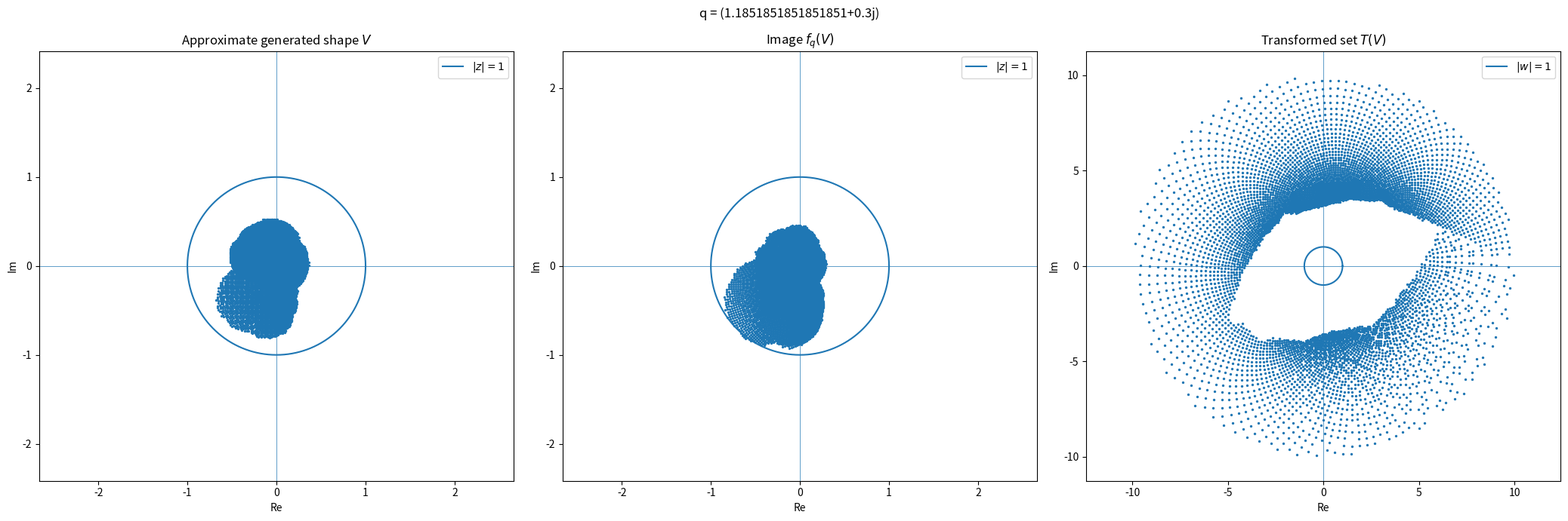

Reproduce this figure in Python.
import numpy as np
import matplotlib.pyplot as plt

def f_q(z, q):
    return 1 + q / (z - 1)

def quantize(z, eps):
    return (
        np.round(z.real / eps).astype(np.int64),
        np.round(z.imag / eps).astype(np.int64)
    )



def build_generated_shape(
    q,
    steps=30,
    eps=1e-3,
    max_abs=5,
    pair_chunk=300_000,
    pole_tol=1e-10,
    verbose=True,
    break_on_escape=True
):
    """
    Approximate the limiting generated set by binning points onto an eps-grid.

    V_0 = {0}
    V_{n+1} = V_n union V_n^2 union f_q(V_n)

    where V_n^2 = {v*w : v,w in V_n}.

    If break_on_escape=True, the process stops as soon as a generated point
    satisfies |z| > max_abs.
    """

    keys = set()
    escaped = False
    escaped_point = None

    def add_points(arr):
        nonlocal escaped, escaped_point

        arr = np.asarray(arr, dtype=complex).ravel()

        finite_mask = (
            np.isfinite(arr.real)
            & np.isfinite(arr.imag)
        )

        arr = arr[finite_mask]

        if len(arr) == 0:
            return np.array([], dtype=complex)

        # Check escape before filtering
        escape_mask = np.abs(arr) > max_abs

        if break_on_escape and np.any(escape_mask):
            escaped = True
            escaped_point = arr[escape_mask][0]
            return np.array([], dtype=complex)

        # Keep only points inside max_abs
        arr = arr[~escape_mask]

        if len(arr) == 0:
            return np.array([], dtype=complex)

        kr, ki = quantize(arr, eps)

        new = []
        for a, b in zip(kr, ki):
            key = (int(a), int(b))
            if key not in keys:
                keys.add(key)
                new.append(eps * (a + 1j * b))

        return np.array(new, dtype=complex)

    points = add_points(np.array([0 + 0j]))
    frontier = points.copy()

    history = [points.copy()]

    for step in range(1, steps + 1):
        old_points = points.copy()
        new_step = []

        if len(frontier) == 0:
            break

        rows_per_chunk = max(1, pair_chunk // max(1, len(old_points)))

        for start in range(0, len(frontier), rows_per_chunk):
            X = frontier[start:start + rows_per_chunk]

            # Operation 1: all products x*y
            prod = X[:, None] * old_points[None, :]
            new_prod = add_points(prod)

            if escaped:
                if verbose:
                    print(
                        f"Stopped at step {step}: point escaped max_abs. "
                        f"|z| = {abs(escaped_point):.6g}, z = {escaped_point}"
                    )
                return points, history, escaped

            if len(new_prod) > 0:
                new_step.append(new_prod)

            # Operation 2: f_q(x)
            valid_X = np.abs(X - 1) > pole_tol
            X_safe = X[valid_X]

            if len(X_safe) > 0:
                f_X = f_q(X_safe, q)
                new_f = add_points(f_X)

                if escaped:
                    if verbose:
                        print(
                            f"Stopped at step {step}: point escaped max_abs. "
                            f"|z| = {abs(escaped_point):.6g}, z = {escaped_point}"
                        )
                    return points, history, escaped

                if len(new_f) > 0:
                    new_step.append(new_f)

        if len(new_step) == 0:
            if verbose:
                print("No new grid cells added. Shape stabilized numerically.")
            break

        frontier = np.concatenate(new_step)
        points = np.concatenate([points, frontier])

        history.append(points.copy())

        if verbose:
            print(
                f"Step {step}: cells = {len(points)}, "
                f"new cells = {len(frontier)}"
            )
    if step == steps:
        return points, history, True ## no convergence yet
    return points, history, escaped

def T_q(z, q):
    a = np.sqrt(q)
    return (z - (1 + a)) / (z - (1 - a))

def plot_shape_f_and_T(points, q, plot_radius=None, T_plot_radius=10, pole_tol=1e-10):
    fig, axes = plt.subplots(1, 3, figsize=(21, 7))

    theta = np.linspace(0, 2*np.pi, 1000)
    unit_circle = np.exp(1j * theta)

    # ------------------
    # Plot V
    # ------------------
    axes[0].scatter(points.real, points.imag, s=2)
    axes[0].plot(unit_circle.real, unit_circle.imag, linewidth=1.5, label=r"$|z|=1$")
    axes[0].axhline(0, linewidth=0.5)
    axes[0].axvline(0, linewidth=0.5)
    axes[0].set_title(r"Approximate generated shape $V$")
    axes[0].set_xlabel("Re")
    axes[0].set_ylabel("Im")
    axes[0].axis("equal")
    axes[0].legend()

    # ------------------
    # Plot f_q(V)
    # ------------------
    valid = np.abs(points - 1) > pole_tol
    fpoints = f_q(points[valid], q)

    if plot_radius is not None:
        fpoints = fpoints[np.abs(fpoints) <= plot_radius]

    axes[1].scatter(fpoints.real, fpoints.imag, s=2)
    axes[1].plot(unit_circle.real, unit_circle.imag, linewidth=1.5, label=r"$|z|=1$")
    axes[1].axhline(0, linewidth=0.5)
    axes[1].axvline(0, linewidth=0.5)
    axes[1].set_title(r"Image $f_q(V)$")
    axes[1].set_xlabel("Re")
    axes[1].set_ylabel("Im")
    axes[1].axis("equal")
    axes[1].legend()

    # ------------------
    # Plot T(V)
    # ------------------
    a = np.sqrt(q)
    fixed_minus = 1 - a

    valid_T = np.abs(points - fixed_minus) > pole_tol
    Tpoints = T_q(points[valid_T], q)

    Tpoints = Tpoints[
        np.isfinite(Tpoints.real)
        & np.isfinite(Tpoints.imag)
        & (np.abs(Tpoints) <= T_plot_radius)
    ]

    axes[2].scatter(Tpoints.real, Tpoints.imag, s=2)
    axes[2].plot(unit_circle.real, unit_circle.imag, linewidth=1.5, label=r"$|w|=1$")
    axes[2].axhline(0, linewidth=0.5)
    axes[2].axvline(0, linewidth=0.5)
    axes[2].set_title(r"Transformed set $T(V)$")
    axes[2].set_xlabel("Re")
    axes[2].set_ylabel("Im")
    axes[2].axis("equal")
    axes[2].legend()

    if plot_radius is not None:
        for ax in axes[:2]:
            ax.set_xlim(-plot_radius, plot_radius)
            ax.set_ylim(-plot_radius, plot_radius)

    if T_plot_radius is not None:
        axes[2].set_xlim(-T_plot_radius, T_plot_radius)
        axes[2].set_ylim(-T_plot_radius, T_plot_radius)

    fig.suptitle(f"q = {q}")
    plt.tight_layout()
    plt.show()


if __name__ == "__main__":
    q = 32/27 + 0.3*1j

    points, history, escaped = build_generated_shape(q, 300, 1e-2, 1, verbose=True)
    print(escaped)
    plot_shape_f_and_T(points, q, plot_radius=3)
